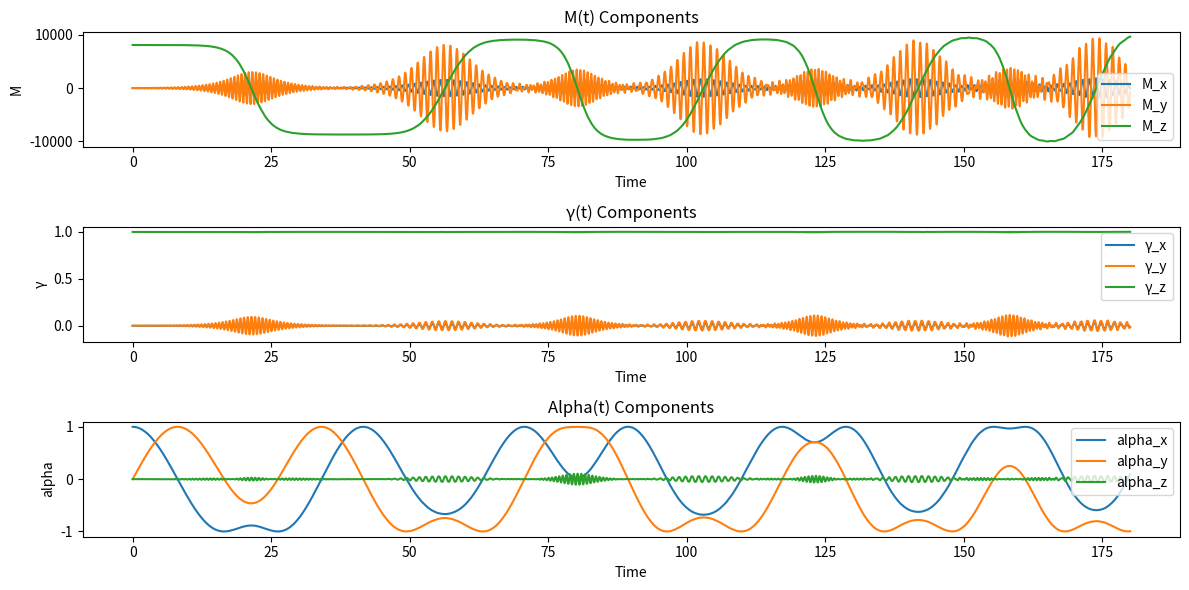

Python code for this plot:
import numpy as np
import math as m
from numpy.linalg import eig, inv
import matplotlib.pyplot as plt
import matplotlib.animation as animation
from mpl_toolkits.mplot3d import Axes3D
from scipy.integrate import solve_ivp

# Druid stone parameters
# halv-ellipsoid shape
b1 = 7.5 #cm
b2 = 2
b3 = 1.5
b = np.array([b1, b2, b3])
# mass of ellipsoid and p masses
me = 30 #grams
mp = 6
mass = me + 2*mp

g = 981 #gravity cm/s^2

r0 = [6, 6/5] #p masses positions: r0 and -r0
x0 = r0[0]
y0 = r0[1]
animation_xyz0 = np.array([r0[0], r0[1], 0])

### Simulation Variables
# Initial conditions
# FIXED FRAME VECTORS
gamma = np.array([0, 1/1000, 3*m.sqrt(111111)/1000])
alpha = np.array([1, 0, 0]) #auxiliar vectors to build animation's rotation matrix
beta = np.array([0, 1, 0])
#angular velocity omega
omega = np.array([0, 0, 10]) #initial angular velocity (rad/s)
# M angular momentum in fixed frame
M = np.array([0,0,0])

time_step = 0.01  # time step for the simulation

# Simulation duration
simulation_time = 20 #amount of frames

def calculate_inertia_tensor():
    i_11 = (me/5)*(b2**2+b3**2)+2*mp*y0**2-(9/64)*(me**2*b3**2/(me+2*mp))
    i_22 = (me/5)*(b3**2+b1**2)+2*mp*x0**2-(9/64)*(me**2*b3**2/(me+2*mp))
    i_33 = (me/5)*(b1**2+b2**2)+2*mp*(x0**2+y0**2)
    i_12 = 2*mp*x0*y0
    Im = np.array([
        [i_11, -i_12, 0],
        [-i_12, i_22, 0],
        [0, 0, i_33]
    ])
    w, v = eig(Im) #eigen values of Im
    delta = m.atan(2*i_12/(i_22-i_11))/2
    i1 = w[0]
    i2 = w[1]
    i3 = w[2]
    I = np.array([
        [i1*m.cos(delta)**2+i2*m.sin(delta)**2, (i1-i2)*m.sin(delta)*m.cos(delta), 0],
        [(i1-i2)*m.sin(delta)*m.cos(delta), i2*m.cos(delta)**2+i1*m.sin(delta)**2, 0],
        [0, 0, i3]
    ])
    return I, inv(I)

def calculate_a_vec(gamma):
    g1, g2, g3 = gamma
    div = m.sqrt(b1**2*g1**2+b2**2*g2**2+b3**2*g3**2)
    a1 = -b1**2*g1/div
    a2 = -b2**2*g2/div
    a3 = -b3**2*g3/div+(3/8)*me*b3/(me+2*mp)
    return np.array([a1, a2, a3])

a = calculate_a_vec(gamma)

def calculate_rotation_matrix(alpha, beta, gamma):
    Rot = np.column_stack((alpha, beta, gamma))
    return Rot

def update_fixed_frame_vectors(gamma, alpha, beta):
    #apply d gamma/dt = omega X gamma
    #and renormalize
    """ dgamma = time_step*(np.cross(omega, gamma))
    dalpha = time_step*(np.cross(omega, alpha))
    dbeta = time_step*(np.cross(omega, beta))
    gamma = gamma+dgamma
    alpha = alpha+dalpha
    beta = beta+dbeta """
    gamma = gamma*(1/np.linalg.norm(gamma))
    alpha = alpha*(1/np.linalg.norm(alpha))
    beta = beta*(1/np.linalg.norm(beta))
    #reorthogonalize
    beta = np.cross(gamma, alpha)
    alpha = np.cross(beta, gamma)
    return gamma, alpha, beta

gamma, alpha, beta = update_fixed_frame_vectors(gamma, alpha, beta)


I, R = calculate_inertia_tensor()


def calculate_M(a, omega):
    return I @ omega + np.cross(mass*a, np.cross(omega,a))

# Define the differential equations
def equations(t, y, omega, mass):
    M = y[:3]
    gamma = y[3:6]
    alpha = y[6:9]
    beta = y[9:12]
    a = y[12:15]
    
    # Reshape vectors
    M = M.reshape((3,))
    gamma = gamma.reshape((3,))
    alpha = alpha.reshape((3,))
    beta = beta.reshape((3,))
    a = a.reshape((3,))
    #gamma, alpha, beta = update_fixed_frame_vectors(gamma, alpha, beta)

    #calculate omega value
    # w = J^-1 M
    # J = I + ma^2I-maa^T
    J = I + (mass*(np.linalg.norm(a))**2)*I - mass*(a @ np.transpose(a))
    omega = np.linalg.inv(J) @ M
    # Compute the derivatives
    # should be 
    #     dMdt = np.cross(M, omega) + mass * np.cross(dadt, np.cross(omega, a)) + mass * g * np.cross(a, gamma)
    #                                                   ^~~~how to get da/dt ?
    dMdt = np.cross(M, omega) + mass * np.cross(a, np.cross(omega, a)) + mass * g * np.cross(a, gamma)
    dgamma_dt = np.cross(omega, gamma)
    dalpha_dt = np.cross(omega, alpha)
    dbeta_dt = np.cross(omega, beta)
    #dadt = b*b*(dgamma_dt/np.linalg.norm(b*gamma)) + gamma*( (-1/(np.linalg.norm(b*gamma))**2)*(np.dot(gamma, b*b))/np.linalg.norm(b*gamma) )
    dadt = b*b*(dgamma_dt/np.linalg.norm(b*gamma)) + (b*b*gamma/(np.linalg.norm(b*gamma)**2))*np.dot((b*b*gamma),dgamma_dt)

    return np.concatenate([dMdt, dgamma_dt, dalpha_dt, dbeta_dt, dadt])

gamma0 = gamma
alpha0 = alpha
beta0 = beta
a0 = calculate_a_vec(gamma)
M0 = calculate_M(a0, omega)

#initial state
y0 = np.concatenate([M0, gamma0, alpha0, beta0, a0])

# Time span for the solution
total_time = 60*3
fps = 20
total_frames = total_time*fps
detail = 100000
t_span = (0, total_time)
t_eval = np.linspace(0, total_time, detail)
#solve
solution = solve_ivp(equations, t_span, y0, args=(omega, mass), t_eval=t_eval, method='RK45')


# Extract the solutions
M_solution = solution.y[:3].T
gamma_solution = solution.y[3:6].T
alpha_solution = solution.y[6:9].T
beta_solution = solution.y[9:12].T
a_solution = solution.y[12:15].T

# Plot the solutions
plt.figure(figsize=(12, 6))

plt.subplot(3, 1, 1)
plt.plot(solution.t, M_solution)
plt.title('M(t) Components')
plt.xlabel('Time')
plt.ylabel('M')
plt.legend(['M_x', 'M_y', 'M_z'])

plt.subplot(3, 1, 2)
plt.plot(solution.t, gamma_solution)
plt.title('γ(t) Components')
plt.xlabel('Time')
plt.ylabel('γ')
plt.legend(['γ_x', 'γ_y', 'γ_z'])

plt.subplot(3, 1, 3)
plt.plot(solution.t, alpha_solution)
plt.title('Alpha(t) Components')
plt.xlabel('Time')
plt.ylabel('alpha')
plt.legend(['alpha_x', 'alpha_y', 'alpha_z'])

plt.tight_layout()
plt.show()


## ANIMAÇÃO -------------------

# Criação dos pontos para o elipsoide
u = np.linspace(0, 2 * np.pi, 100)
v = np.linspace(0, np.pi, 50)

x = b1 * np.outer(np.cos(u), np.sin(v))
y = b2 * np.outer(np.sin(u), np.sin(v))
z = b3 * np.outer(np.ones_like(u), np.cos(v))

# Filtrar para apenas a metade inferior do elipsoide
z_mask = z > 0
x[z_mask] = np.nan
y[z_mask] = np.nan
z[z_mask] = np.nan

cm = [0,0,-(3/8)*(me*b3)/(2*mp*me)]
fig = plt.figure(figsize=(10, 7))
ax = fig.add_subplot(111, projection='3d')

def rotate_ellipsoid(Rot):
    # Aplicar rotação
    xyz = np.vstack([x.flatten(), y.flatten(), z.flatten()])
    xyz_rotated = Rot @ xyz
    x_rot = xyz_rotated[0, :].reshape(x.shape)
    y_rot = xyz_rotated[1, :].reshape(y.shape)
    z_rot = xyz_rotated[2, :].reshape(z.shape)

    # Aplicar rotação na posição das massas auxiliares p
    global animation_xyz0
    animation_xyz0 = Rot @ np.array([r0[0],r0[1], 0])
    
    return x_rot, y_rot, z_rot



def update(frame):
    ax.clear()
    # Remover os indicadores dos números nos eixos
    ax.set_box_aspect([b1, b1, b1])
    ax.set_xlabel('X')
    ax.set_ylabel('Y')
    ax.set_zlabel('Z')
    #Remover marcação dos eixos
    # ax.set_yticks([-2,-0.5,0.5,2])
    #ax.set_zticks([-1,0,1])
    ax.axes.set_xlim3d(left=-b1, right=b1) 
    ax.axes.set_ylim3d(bottom=-b1, top=b1) 
    ax.axes.set_zlim3d(bottom=-b1, top=b1) 

    #Update simulation
    #update_fixed_frame_vectors()
    idx = int(frame*(detail/total_frames))
    #recalculate rotation matrix
    Rot = calculate_rotation_matrix(alpha_solution[idx], beta_solution[idx], gamma_solution[idx])

    new_ellipse = rotate_ellipsoid(Rot)

    #ax.scatter(*cm,color='y')
    ax.scatter(*animation_xyz0, color='k')
    ax.scatter(*(-1*animation_xyz0), color='k')
    ax.scatter(*a_solution[idx], color='y')
    ax.quiver(0,0,0,*gamma_solution[idx], length=2, arrow_length_ratio=0.21, color='pink')
    ax.quiver(0,0,0,*alpha_solution[idx], length=2, arrow_length_ratio=0.21, color='g')
    ax.quiver(0,0,0,*beta_solution[idx], length=2, arrow_length_ratio=0.21, color='r')

    fig.suptitle(frame)
    surf = ax.plot_surface(*new_ellipse, color='b', alpha=0.6)
    return surf,

#Criar animação
ani = animation.FuncAnimation(fig, update, frames=total_frames, interval=1, blit=False)
#writer = animation.PillowWriter(fps=20)
#ani.save("ani.gif", writer=writer)

plt.show()